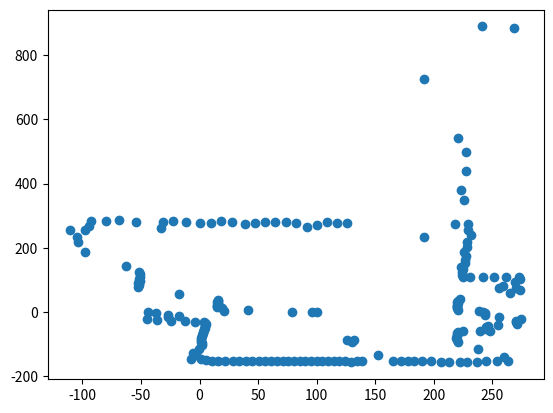

The script that saved this image:
import matplotlib.pyplot as plt

env_map = [(108.76, 278.86), (117.52, 278.45), (126.16, 276.77), (191.49, 724.24), (240.79, 888.92), (268.64, 884.06), (220.85, 540.66), (227.57999999999998, 496.88), (227.78, 439.81), (222.99, 378.52), (226.01, 350.01), (192.03, 232.44), (217.95, 272.57), (229.44, 275.07), (229.39, 253.94), (231.52, 239.23), (228.28, 216.91), (228.06, 201.79), (225.91, 185.27), (227.55, 175.56), (226.26, 162.77), (226.85, 153.33), (223.0, 139.52), (224.59, 132.67), (224.45, 124.45), (223.92000000000002, 116.37), (225.26999999999998, 110.44), (230.99, 108.36), (242.23, 110.32), (251.29, 109.92), (261.28, 109.61), (273.09000000000003, 109.84), (273.87, 102.83), (269.13, 92.98), (259.49, 81.26), (255.63, 73.23), (269.78, 73.47), (273.87, 68.84), (264.65, 59.28), (222.69, 39.86), (221.0, 35.15), (220.1, 30.84), (221.01, 27.05), (219.84, 22.86), (219.51, 18.93), (220.05, 15.17), (219.47, 11.29), (220.76, 7.6), (238.93, 4.37), (242.0, 0.0), (243.93, -4.52), (243.72, -9.04), (255.31, -14.68), (274.61, -22.06), (269.88, -26.91), (269.94, -32.42), (270.78999999999996, -38.18), (254.97, -39.79), (245.96, -42.41), (244.56, -46.97), (244.9, -52.17), (247.83, -58.53), (239.5, -60.37), (224.87, -58.76), (220.29000000000002, -61.29), (220.05, -66.0), (219.64, -70.76), (219.89, -76.09), (219.1, -80.94), (219.73000000000002, -86.99), (220.89, -93.77), (237.92, -114.1), (259.77, -140.86), (263.28999999999996, -153.34), (254.15, -154.15), (244.44, -153.81), (236.89, -155.27), (228.76, -155.64), (221.97, -157.24), (212.85, -155.33), (206.23000000000002, -156.32), (197.51999999999998, -153.67), (189.59, -151.49), (183.34, -151.6), (177.63, -152.36), (171.95999999999998, -152.92), (165.53, -151.43), (152.64, -132.96), (131.5, -87.5), (130.59, -94.15), (125.67, -88.35), (138.8, -151.1), (134.47, -154.19), (129.42000000000002, -154.22), (124.4, -154.08), (119.43, -153.78), (114.49, -153.32), (109.67, -153.7), (104.84, -153.92), (100.0, -154.0), (95.19, -152.92), (90.39, -152.7), (85.51, -153.32), (80.7, -152.79), (75.75, -153.09), (70.96000000000001, -152.25), (65.75, -153.22), (60.71, -153.04), (55.64, -152.69), (50.56, -152.17), (45.12, -152.42), (39.63, -152.48), (34.06999999999999, -152.35), (28.47, -152.01), (21.909999999999997, -
                                                                                                                                                                                                                                                                                                                                                                                                                                                                                                                                                                                                                                                                                                                                                                                                                                                                                                                                                                                                                                                                                                                                                                                                                                                                                                                                                                                                                                                                                                                                                                                                                                                                                                                                                                                                                                                                                                                                                                                                                                                                                                                                                                                                                                                                                                      153.25), (16.17, -152.48), (10.409999999999997, -151.49), (5.689999999999998, -148.6), (1.0699999999999932, -145.57), (-6.980000000000004, -147.24), (-2.969999999999999, -132.75), (-5.170000000000002, -127.13), (-0.519999999999996, -114.02), (2.1099999999999994, -104.24), (2.4200000000000017, -97.58), (0.8599999999999994, -93.1), (0.9899999999999949, -87.29), (1.3700000000000045, -81.59), (2.019999999999996, -76.0), (2.1099999999999994, -71.12), (3.230000000000004, -65.76), (2.9000000000000057, -61.62), (3.5999999999999943, -57.01), (3.6099999999999994, -52.99), (4.659999999999997, -48.58), (4.989999999999995, -44.71), (4.549999999999997, -41.3), (5.159999999999997, -37.55), (4.969999999999999, -34.21), (3.9399999999999977, -31.21), (-3.7099999999999937, -30.13), (-12.36, -28.85), (-23.939999999999998, -27.7), (-36.53999999999999, -26.05), (-45.19, -23.0), (-26.989999999999995, -16.04), (-17.480000000000004, -11.1), (-26.75, -7.97), (-36.93000000000001, -4.3), (-44.0, 0.0), (21.040000000000006, 2.48), (79.03999999999999, 1.32), (96.02, 0.38), (41.47, 7.39), (19.010000000000005, 12.83), (14.540000000000006, 16.3), (15.099999999999994, 18.98), (14.760000000000005, 21.88), (15.489999999999995, 24.55), (15.36, 27.5), (15.319999999999993, 30.49), (15.39, 33.5), (15.569999999999993, 36.54), (-17.629999999999995, 55.35), (-52.360000000000014, 77.63), (-51.599999999999994, 83.34), (-52.349999999999994, 90.1), (-51.129999999999995, 95.91), (-51.360000000000014, 102.86), (-50.47999999999999, 109.33), (-50.91999999999999, 117.07), (-51.78999999999999, 125.57), (-62.77000000000001, 143.5), (-97.55000000000001, 185.51), (100.0, 0.0), (-104.0, 217.23), (-105.00999999999999, 232.53), (-110.35, 254.27), (-97.97, 255.22), (-93.97, 266.98), (-92.22999999999999, 282.86), (-80.03999999999999, 283.69), (-68.49000000000001, 284.91), (-54.16, 280.42), (-33.02000000000001, 261.06), (-31.139999999999986, 278.69), (-22.319999999999993, 282.67), (-11.170000000000002, 280.79), (0.75, 275.68), (9.769999999999996, 277.71), (17.980000000000004, 282.33), (28.129999999999995, 279.92), (38.92, 273.26), (46.97, 277.99), (55.57, 280.5), (64.66, 279.78), (73.56, 279.75), (82.61, 276.45), (91.64, 265.87), (100.0, 271.0)]

x = [x[0]for x in env_map if x[0] > -800 and x[0] < 800]
y = [y[1]for y in env_map if y[0] > -800 and y[0] < 800]

plt.scatter(x, y)
plt.show()
